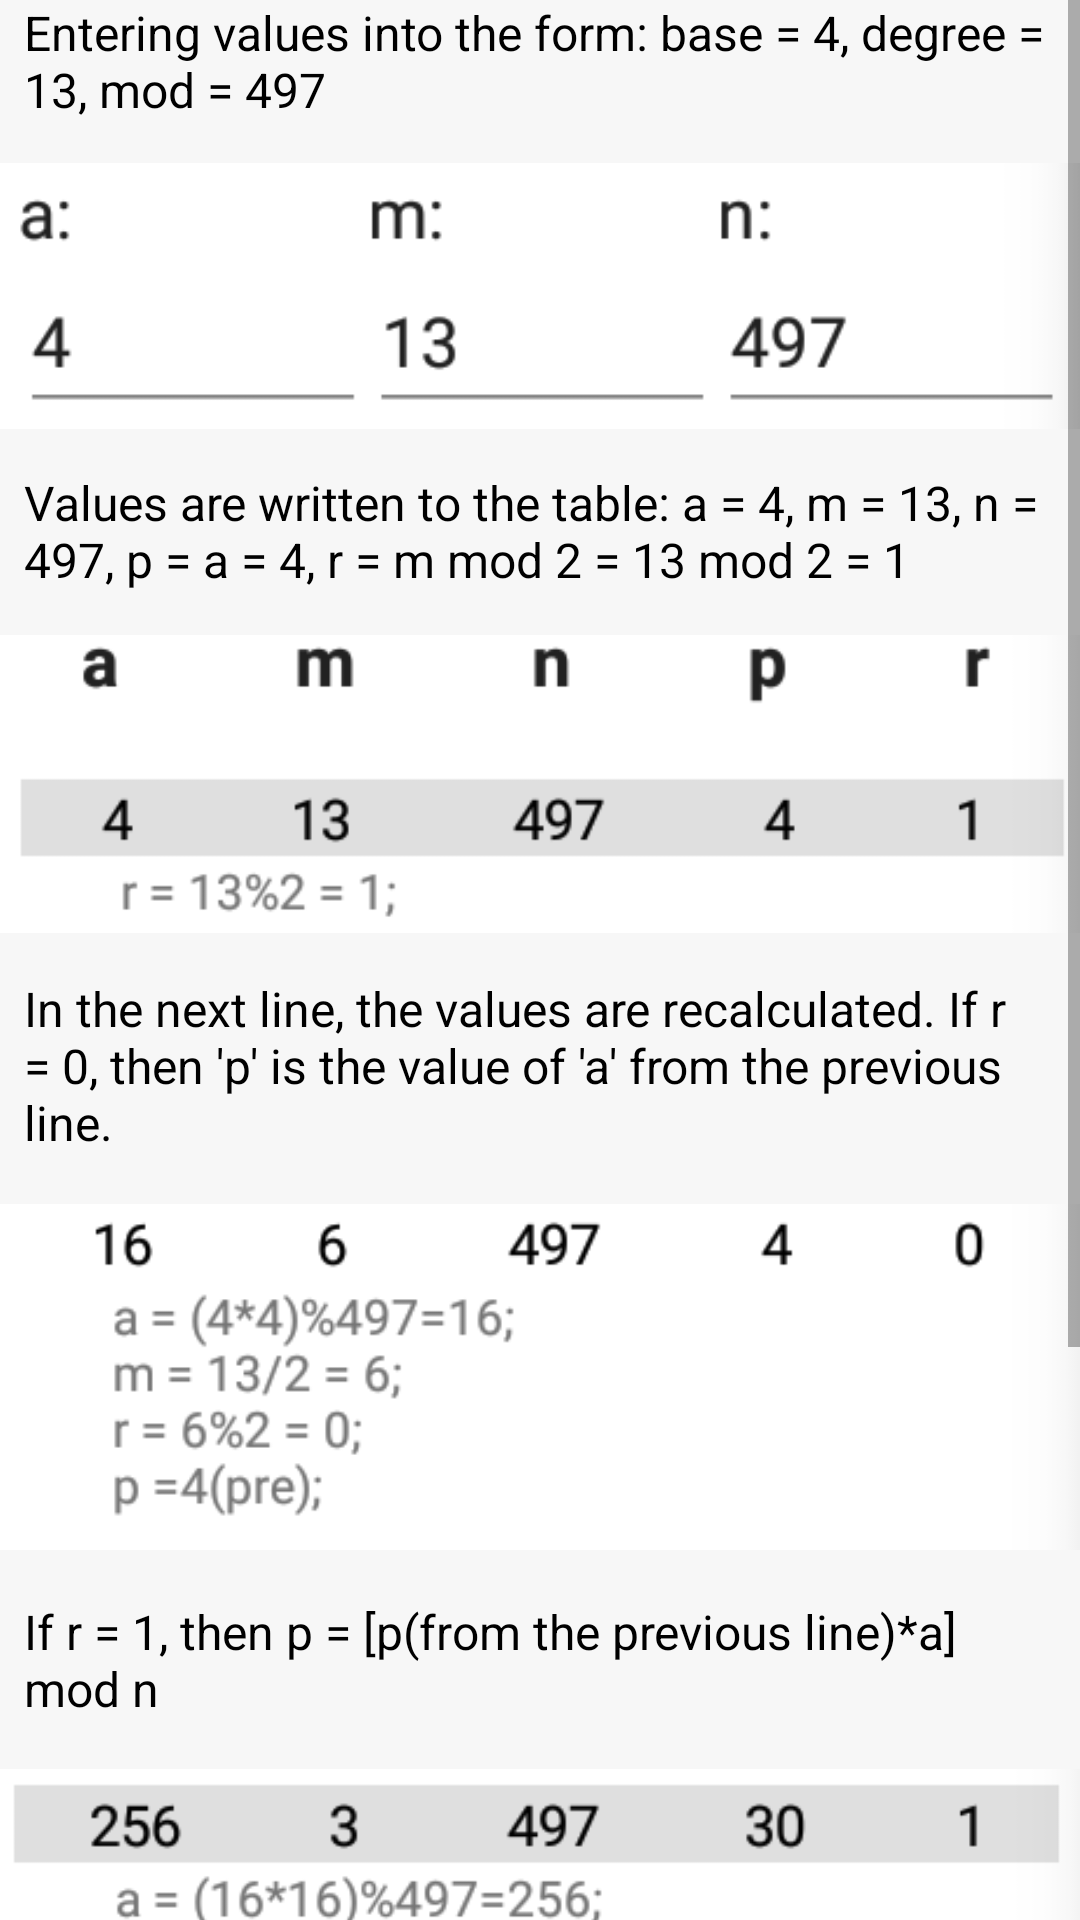

Produce the Android XML layout that renders to this screen, including the resource entries it uses.
<!-- AndroidManifest.xml: application theme Theme.ModulChit -->
<!-- res/layout/fragment_fe_expl.xml -->
<?xml version="1.0" encoding="utf-8"?>
<ScrollView xmlns:android="http://schemas.android.com/apk/res/android"
    xmlns:app="http://schemas.android.com/apk/res-auto"
    xmlns:tools="http://schemas.android.com/tools"
    android:layout_width="match_parent"
    android:layout_height="match_parent"
    style="@style/modulechit_style"
    tools:context=".screens.fe.explfe.FragmentFEexpl"
    android:clickable="true"
    android:focusable="true">

    <androidx.constraintlayout.widget.ConstraintLayout
        android:layout_width="match_parent"
        android:layout_height="wrap_content">

        <TextView
            android:id="@+id/startTextFE"
            style="@style/theme_chit"
            android:paddingStart="8dp"
            android:paddingEnd="8dp"
            android:text="@string/fe_1"
            android:layout_width="wrap_content"
            android:layout_height="wrap_content"
            app:layout_constraintStart_toStartOf="parent"
            app:layout_constraintEnd_toEndOf="parent"
            app:layout_constraintTop_toTopOf="parent"
            />

        <ImageView
            android:id="@+id/imageView5"
            android:layout_width="wrap_content"
            android:layout_height="wrap_content"
            android:src="@drawable/fe_5"
            app:layout_constraintTop_toBottomOf="@+id/startTextFE"
            app:layout_constraintStart_toStartOf="parent"
            app:layout_constraintEnd_toEndOf="parent"
            />

        <TextView
            android:id="@+id/explTextFE1"
            style="@style/theme_chit"
            android:paddingStart="8dp"
            android:paddingEnd="8dp"
            android:text="@string/fe_2"
            android:layout_width="wrap_content"
            android:layout_height="wrap_content"
            app:layout_constraintStart_toStartOf="parent"
            app:layout_constraintEnd_toEndOf="parent"
            app:layout_constraintTop_toBottomOf="@+id/imageView5"
            />

        <ImageView
            android:id="@+id/imageView1"
            android:layout_width="wrap_content"
            android:layout_height="wrap_content"
            android:src="@drawable/fe_1"
            app:layout_constraintTop_toBottomOf="@+id/explTextFE1"
            app:layout_constraintStart_toStartOf="parent"
            app:layout_constraintEnd_toEndOf="parent"
            />

        <TextView
            android:id="@+id/explTextFE2"
            style="@style/theme_chit"
            android:paddingStart="8dp"
            android:paddingEnd="8dp"
            android:text="@string/fe_3"
            android:layout_width="wrap_content"
            android:layout_height="wrap_content"
            app:layout_constraintStart_toStartOf="parent"
            app:layout_constraintEnd_toEndOf="parent"
            app:layout_constraintTop_toBottomOf="@+id/imageView1"
            />

        <ImageView
            android:id="@+id/imageView2"
            android:layout_width="wrap_content"
            android:layout_height="wrap_content"
            android:src="@drawable/fe_2"
            app:layout_constraintTop_toBottomOf="@+id/explTextFE2"
            app:layout_constraintStart_toStartOf="parent"
            app:layout_constraintEnd_toEndOf="parent"/>

        <TextView
            android:id="@+id/explTextFE3"
            style="@style/theme_chit"
            android:paddingStart="8dp"
            android:paddingEnd="8dp"
            android:text="@string/fe_4"
            android:layout_width="wrap_content"
            android:layout_height="wrap_content"
            app:layout_constraintStart_toStartOf="parent"
            app:layout_constraintEnd_toEndOf="parent"
            app:layout_constraintTop_toBottomOf="@+id/imageView2"
            />

        <ImageView
            android:id="@+id/imageView3"
            android:layout_width="wrap_content"
            android:layout_height="wrap_content"
            android:src="@drawable/fe_3"
            app:layout_constraintTop_toBottomOf="@+id/explTextFE3"
            app:layout_constraintStart_toStartOf="parent"
            app:layout_constraintEnd_toEndOf="parent"
            />

        <TextView
            android:id="@+id/explTextFE4"
            style="@style/theme_chit"
            android:paddingStart="8dp"
            android:paddingEnd="8dp"
            android:text="@string/fe_5"
            android:layout_width="wrap_content"
            android:layout_height="wrap_content"
            app:layout_constraintStart_toStartOf="parent"
            app:layout_constraintEnd_toEndOf="parent"
            app:layout_constraintTop_toBottomOf="@+id/imageView3"
            />

        <ImageView
            android:id="@+id/imageView4"
            android:layout_width="wrap_content"
            android:layout_height="wrap_content"
            android:src="@drawable/fe_4"
            app:layout_constraintTop_toBottomOf="@+id/explTextFE4"
            app:layout_constraintStart_toStartOf="parent"
            app:layout_constraintEnd_toEndOf="parent"
            />

    </androidx.constraintlayout.widget.ConstraintLayout>


</ScrollView>
<!-- resources referenced by this layout -->
<resources>
  <!-- drawable fe_1: png bitmap (drawable, 5793 bytes) -->
  <!-- drawable fe_2: png bitmap (drawable, 10996 bytes) -->
  <!-- drawable fe_3: png bitmap (drawable, 14901 bytes) -->
  <!-- drawable fe_4: png bitmap (drawable, 11277 bytes) -->
  <!-- drawable fe_5: png bitmap (drawable, 4146 bytes) -->
  <string name="fe_1">Entering values into the form: base = 4, degree = 13, mod = 497</string>
  <string name="fe_2">Values are written to the table: a = 4, m = 13, n = 497, p = a = 4, r = m mod 2 = 13 mod 2 = 1</string>
  <string name="fe_3">In the next line, the values are recalculated. If r = 0, then \'p\' is the value of \'a\' from the previous line.</string>
  <string name="fe_4">If r = 1, then p = [p(from the previous line)*a] mod n</string>
  <string name="fe_5">Repeat the algorithm until \'m\' is equal to 1. And the result is \'p = 445\'</string>
  <style name="modulechit_style">
          <item name="android:background">
              @color/background
          </item>
      </style>
  <style name="theme_chit" parent="Theme.MaterialComponents.DayNight.NoActionBar">
          <item name="android:textColor">@color/black</item>
          <item name="android:textSize">16sp</item>
      </style>
  <style name="Theme.ModulChit" parent="Theme.MaterialComponents.DayNight.NoActionBar">
          
          <item name="colorPrimary">@color/purple_500</item>
          <item name="colorPrimaryVariant">@color/purple_700</item>
          <item name="colorOnPrimary">@color/white</item>
          
          <item name="colorSecondary">@color/teal_200</item>
          <item name="colorSecondaryVariant">@color/teal_700</item>
          <item name="colorOnSecondary">@color/black</item>
          
          <item name="android:statusBarColor" tools:targetApi="l">?attr/colorPrimaryVariant</item>
          
      </style>
  <color name="background">#f7f7f7</color>
  <color name="black">#FF000000</color>
  <color name="purple_500">#FF6200EE</color>
  <color name="purple_700">#FF3700B3</color>
  <color name="white">#FFFFFFFF</color>
  <color name="teal_200">#FF03DAC5</color>
  <color name="teal_700">#FF018786</color>
</resources>
